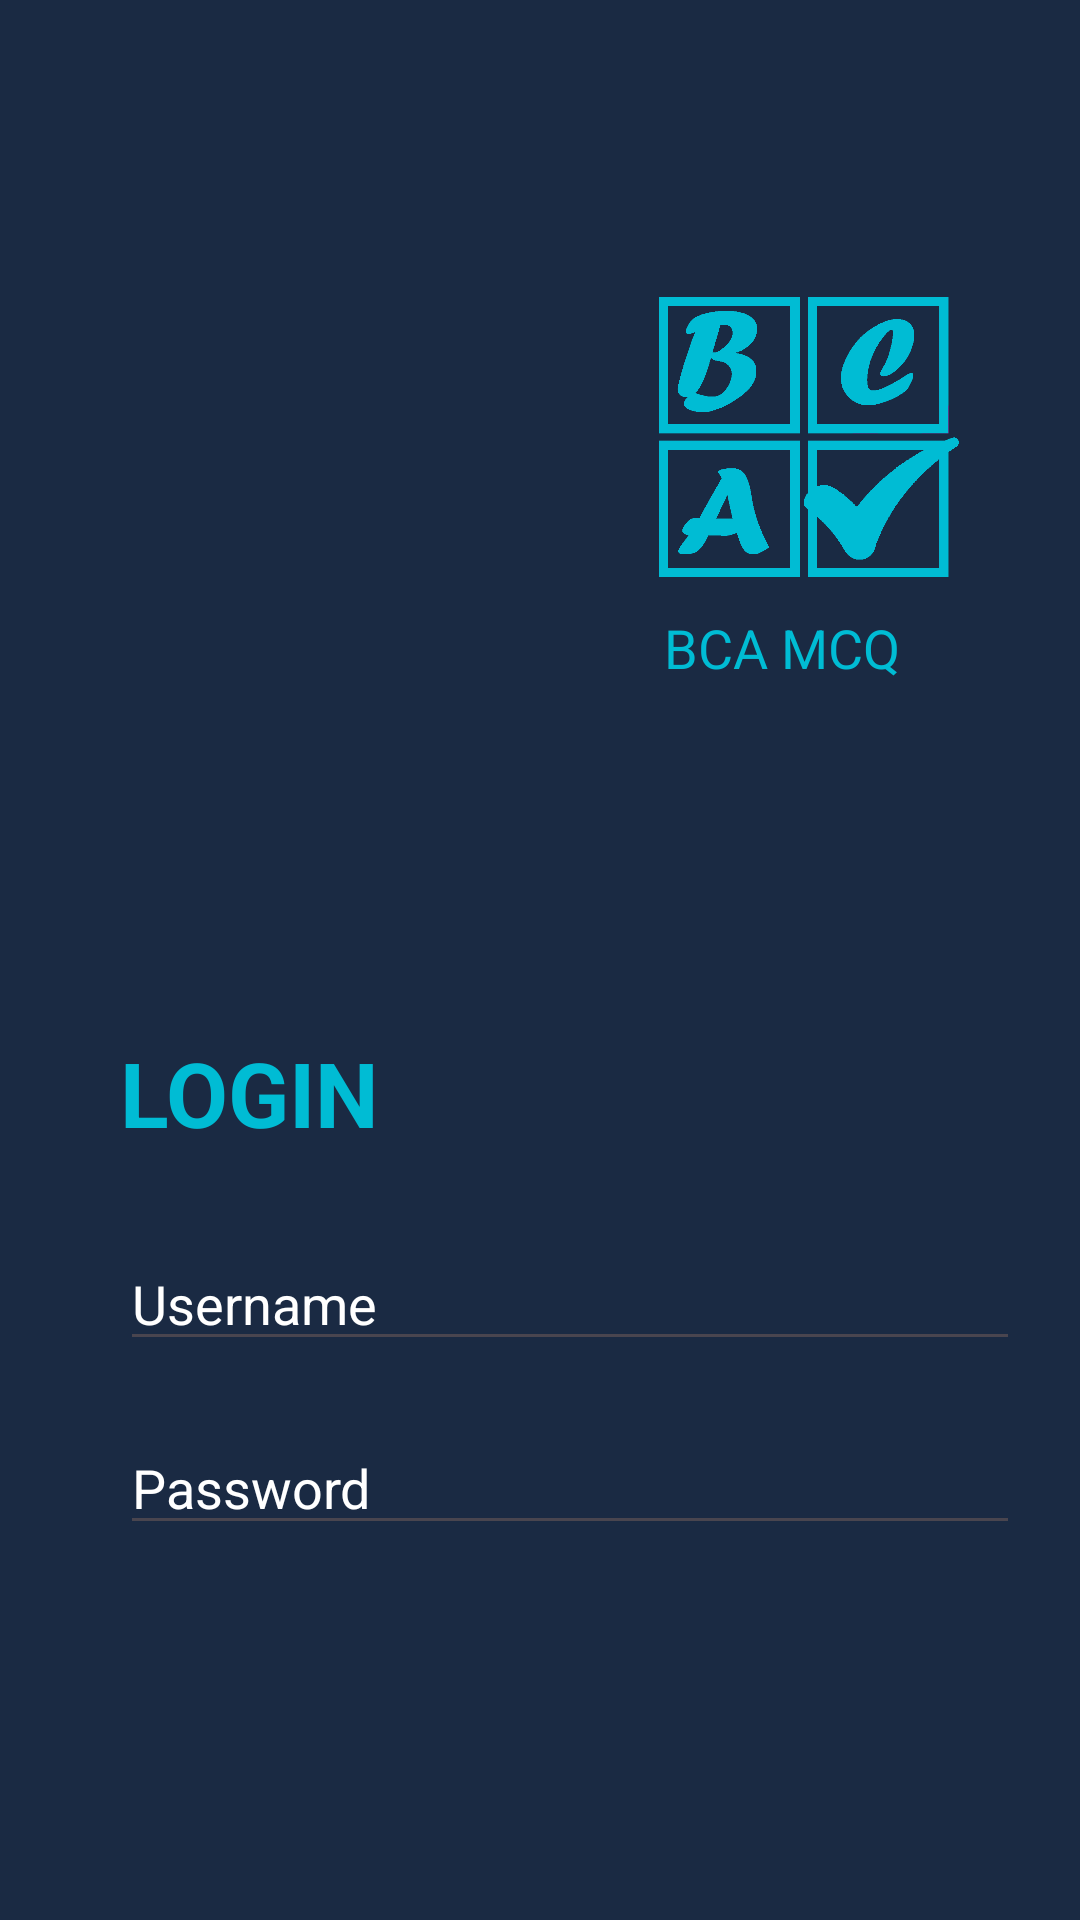

Produce the Android XML layout that renders to this screen, including the resource entries it uses.
<!-- AndroidManifest.xml: application theme Theme.BCAMCQ -->
<!-- res/layout/fragment_sign_in.xml -->
<?xml version="1.0" encoding="utf-8"?>
<androidx.constraintlayout.widget.ConstraintLayout xmlns:android="http://schemas.android.com/apk/res/android"
    xmlns:app="http://schemas.android.com/apk/res-auto"
    xmlns:tools="http://schemas.android.com/tools"
    android:layout_width="match_parent"
    android:layout_height="match_parent"
    android:background="@color/back"
    tools:context=".view.SignInFragment">

    <ImageView
        android:id="@+id/imageView"
        android:layout_width="100dp"
        android:layout_height="100dp"
        android:src="@drawable/mcqic"
        app:layout_constraintBottom_toBottomOf="parent"
        app:layout_constraintEnd_toEndOf="parent"
        app:layout_constraintHorizontal_bias="0.845"
        app:layout_constraintStart_toStartOf="parent"
        app:layout_constraintTop_toTopOf="parent"
        app:layout_constraintVertical_bias="0.177" />

    <TextView
        android:layout_width="wrap_content"
        android:layout_height="wrap_content"
        android:layout_marginTop="8dp"
        android:layout_marginEnd="60dp"
        android:text="BCA MCQ"
        android:textColor="#00BCD4"
        android:textSize="18dp"
        app:layout_constraintEnd_toEndOf="parent"
        app:layout_constraintTop_toBottomOf="@+id/imageView"
        tools:ignore="MissingConstraints" />

    <TextView
        android:id="@+id/textView3"
        android:layout_width="wrap_content"
        android:layout_height="wrap_content"
        android:layout_marginStart="40dp"
        android:layout_marginTop="344dp"
        android:text="LOGIN"
        android:textColor="#00BCD4"
        android:textSize="30dp"
        android:textStyle="bold"
        app:layout_constraintStart_toStartOf="parent"
        app:layout_constraintTop_toTopOf="parent" />

    <EditText
        android:id="@+id/usernameLoginId"
        android:layout_width="300dp"
        android:layout_height="wrap_content"
        android:layout_marginStart="40dp"
        android:layout_marginTop="28dp"
        android:hint="Username"
        android:textColorHint="@android:color/white"
        app:layout_constraintStart_toStartOf="parent"
        app:layout_constraintTop_toBottomOf="@+id/textView3" />

    <EditText
        android:id="@+id/passwordLoginId"
        android:layout_width="300dp"
        android:layout_height="wrap_content"
        android:layout_marginStart="40dp"
        android:layout_marginTop="20dp"
        android:hint="Password"
        android:inputType="textPassword"
        android:textColorHint="@android:color/white"
        app:layout_constraintStart_toStartOf="parent"
        app:layout_constraintTop_toBottomOf="@+id/usernameLoginId" />

    <Button
        android:id="@+id/loginButtonId"
        android:layout_width="200dp"
        android:layout_height="wrap_content"
        android:layout_marginTop="144dp"
        android:backgroundTint="#00BCD4"
        android:text="LOGIN"
        app:layout_constraintEnd_toEndOf="parent"
        app:layout_constraintHorizontal_bias="0.772"
        app:layout_constraintStart_toStartOf="parent"
        app:layout_constraintTop_toBottomOf="@+id/passwordLoginId" />

    <TextView
        android:id="@+id/goSignUpId"
        android:layout_width="wrap_content"
        android:layout_height="wrap_content"
        android:layout_marginStart="172dp"
        android:layout_marginTop="12dp"
        android:clickable="true"
        android:text="Don't have an account. Register"
        android:textColor="@color/white"
        app:layout_constraintStart_toStartOf="parent"
        app:layout_constraintTop_toBottomOf="@+id/loginButtonId" />

</androidx.constraintlayout.widget.ConstraintLayout>
<!-- resources referenced by this layout -->
<resources>
  <color name="back">#1A2A43</color>
  <color name="white">#FFFFFFFF</color>
  <!-- drawable mcqic: png bitmap (drawable, 13756 bytes) -->
  <style name="Theme.BCAMCQ" parent="Base.Theme.BCAMCQ" />
  <style name="Base.Theme.BCAMCQ" parent="Theme.Material3.DayNight.NoActionBar">
          
          
      </style>
</resources>
